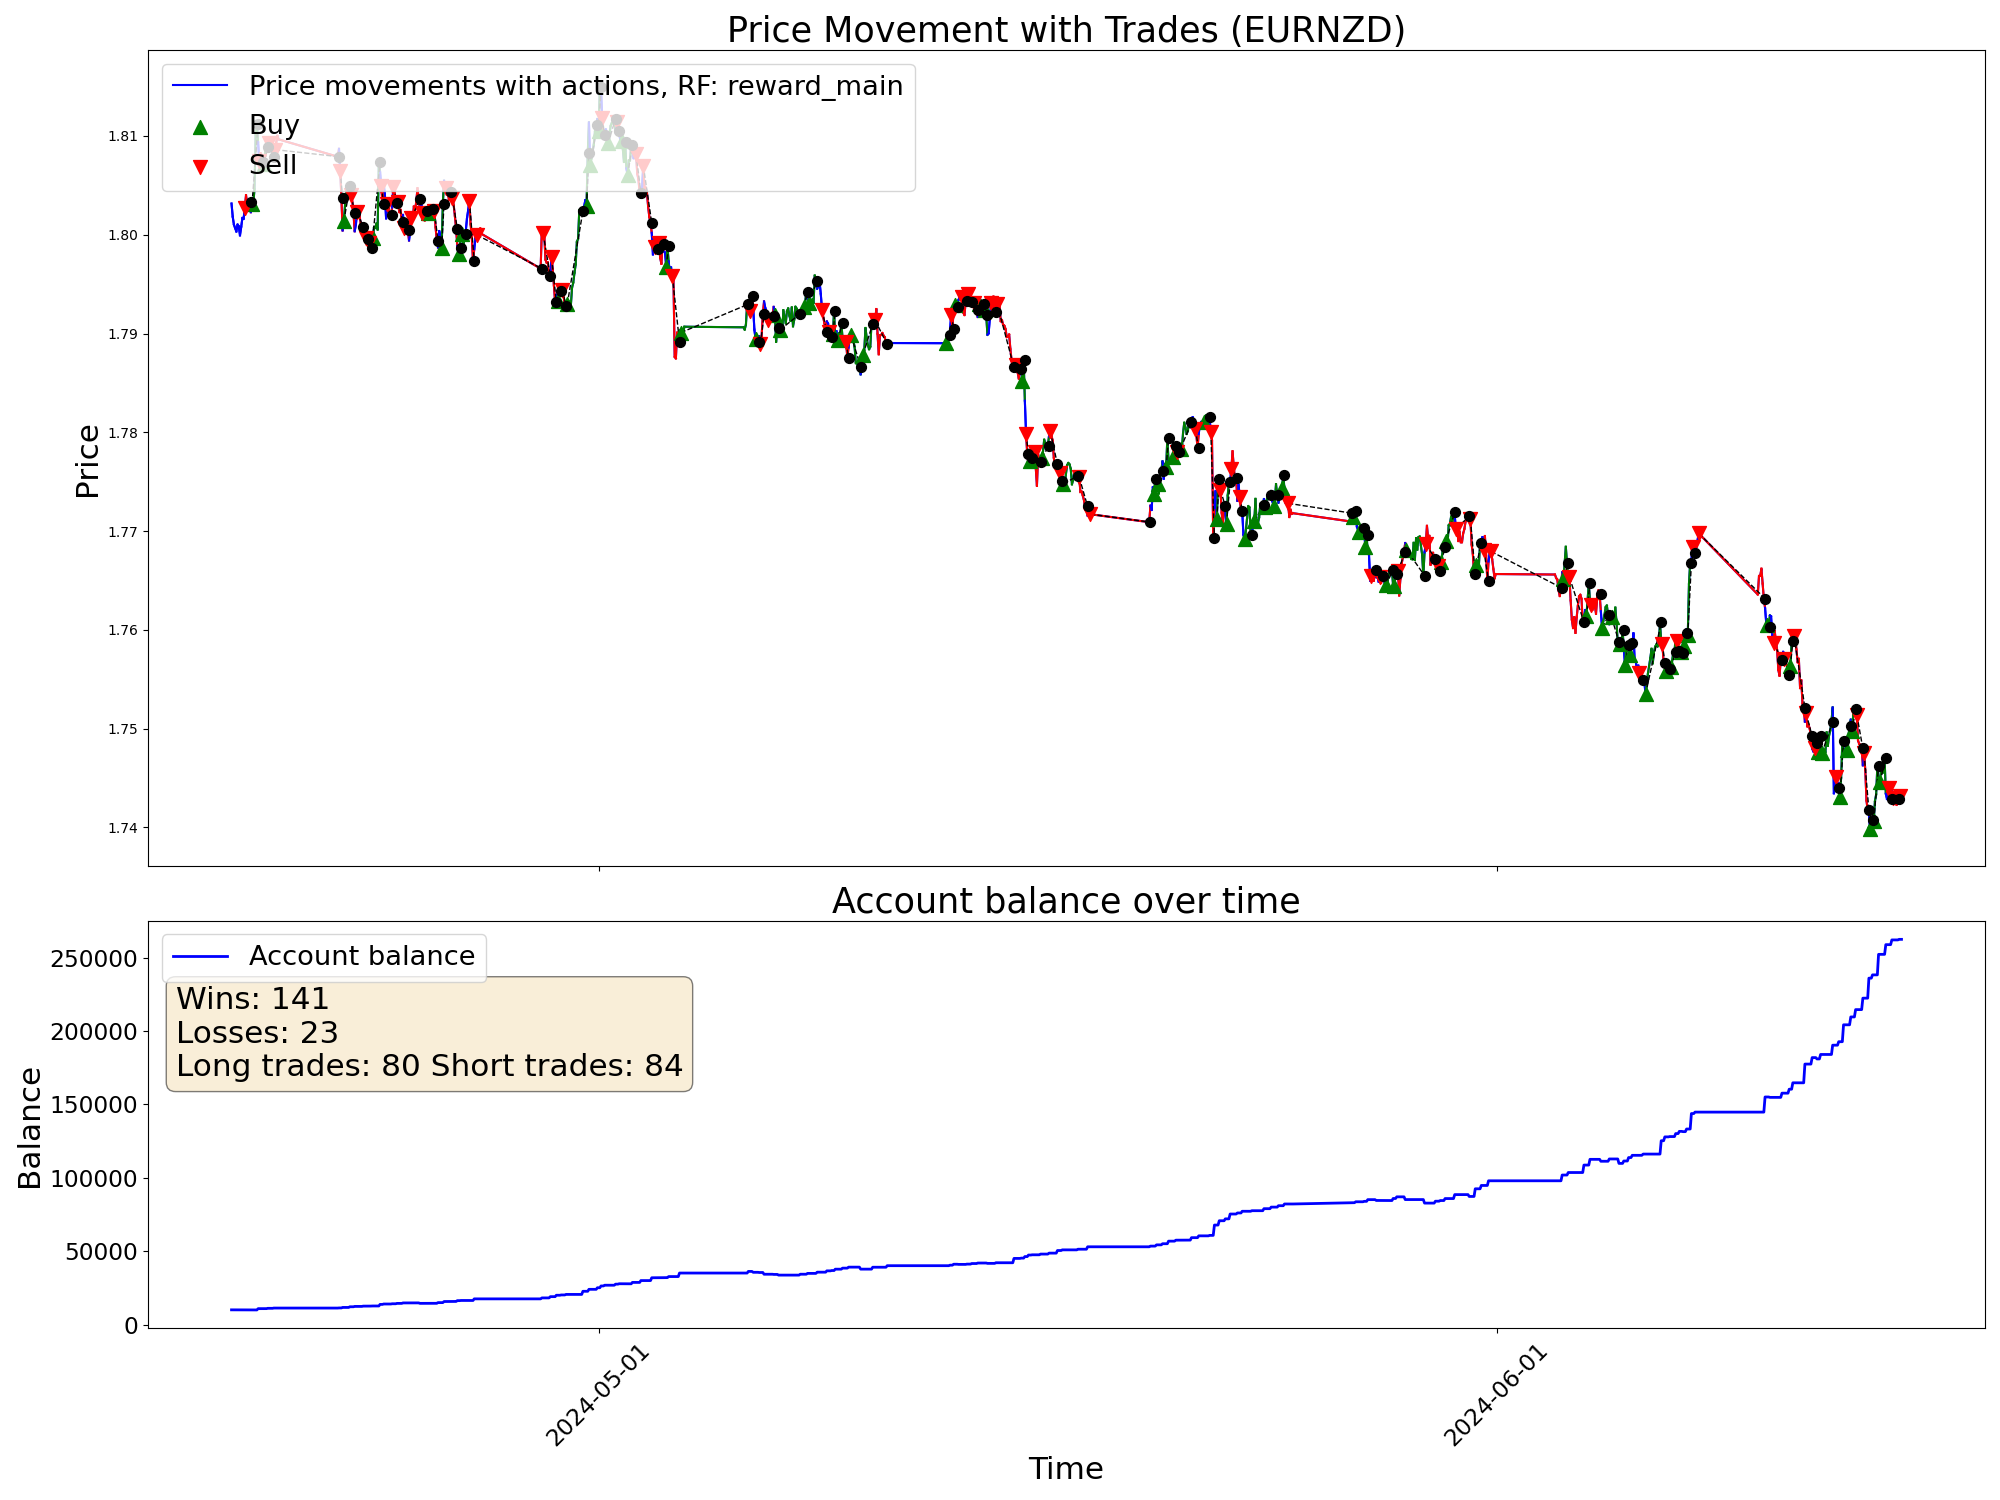

Values plotted in this chart, from the file beside it:
time, open, high, low, close, tick_volume, actDir, actRisk, eReward, eAccBalance, eWins, eLosses, pType, pOpenPrice, pSLPrice, pTPPrice, pProfit
2024-04-18 08:00:00, 1.804, 1.805, 1.803, 1.803, 3896, 0.0, 0.0, 0.0, 10000, 0, 0, 0, 0.0, 0.0, 0.0, 0.0
2024-04-18 09:00:00, 1.803, 1.804, 1.802, 1.802, 7348, 0.0, 0.0, 0.0, 10000, 0, 0, 0, 0.0, 0.0, 0.0, 0.0
2024-04-18 10:00:00, 1.802, 1.804, 1.801, 1.801, 7641, 0.0, 0.0, 0.0, 10000, 0, 0, 0, 0.0, 0.0, 0.0, 0.0
2024-04-18 11:00:00, 1.801, 1.802, 1.8, 1.801, 7307, 0.0, 0.0, 0.0, 10000, 0, 0, 0, 0.0, 0.0, 0.0, 0.0
2024-04-18 12:00:00, 1.801, 1.802, 1.8, 1.8, 4724, 0.0, 0.0, 0.0, 10000, 0, 0, 0, 0.0, 0.0, 0.0, 0.0
2024-04-18 13:00:00, 1.8, 1.801, 1.8, 1.801, 4821, 0.0, 0.0, 0.0, 10000, 0, 0, 0, 0.0, 0.0, 0.0, 0.0
2024-04-18 14:00:00, 1.801, 1.801, 1.8, 1.801, 5181, 0.0, 0.0, 0.0, 10000, 0, 0, 0, 0.0, 0.0, 0.0, 0.0
2024-04-18 15:00:00, 1.801, 1.802, 1.8, 1.8, 10168, 0.0, 0.0, 0.0, 10000, 0, 0, 0, 0.0, 0.0, 0.0, 0.0
2024-04-18 16:00:00, 1.8, 1.802, 1.798, 1.801, 12378, 0.0, 0.0, 0.0, 10000, 0, 0, 0, 0.0, 0.0, 0.0, 0.0
2024-04-18 17:00:00, 1.801, 1.802, 1.801, 1.802, 12705, 0.0, 0.0, 0.0, 10000, 0, 0, 0, 0.0, 0.0, 0.0, 0.0
2024-04-18 18:00:00, 1.802, 1.802, 1.8, 1.802, 7776, 0.0, 0.0, 0.0, 10000, 0, 0, 0, 0.0, 0.0, 0.0, 0.0
2024-04-18 19:00:00, 1.802, 1.803, 1.801, 1.803, 7295, -0.7817, -0.7817, 0.0, 10000, 0, 0, 2, 1.803, 1.808, 0.0, 0.0
2024-04-18 20:00:00, 1.803, 1.804, 1.803, 1.804, 7118, -1.0, -1.0, 0.0, 10000, 0, 0, 2, 1.803, 1.808, 0.0, 0.0
2024-04-18 21:00:00, 1.804, 1.804, 1.803, 1.803, 7258, 0.4292, 0.4292, 0.0, 10000, 0, 0, 2, 1.803, 1.808, 0.0, 0.0
2024-04-18 22:00:00, 1.803, 1.803, 1.802, 1.803, 4560, 0.2139, 0.2139, 0.0, 10000, 0, 0, 2, 1.803, 1.808, 0.0, 0.0
2024-04-18 23:00:00, 1.803, 1.804, 1.803, 1.803, 1713, -0.7809, -0.7809, 0.0, 10000, 0, 0, 2, 1.803, 1.808, 0.0, 0.0
2024-04-19 00:00:00, 1.803, 1.803, 1.801, 1.802, 2595, 0.9039, 0.9039, 0.0, 9936, 0, 1, 0, 0.0, 0.0, 0.0, -63.81
2024-04-19 01:00:00, 1.803, 1.803, 1.803, 1.803, 1194, 1.0, 1.0, 0.0, 9936, 0, 1, 1, 1.803, 1.801, 0.0, 0.0
2024-04-19 02:00:00, 1.803, 1.804, 1.803, 1.803, 2375, 1.0, 1.0, 0.0, 9936, 0, 1, 1, 1.803, 1.801, 0.0, 0.0
2024-04-19 03:00:00, 1.803, 1.805, 1.803, 1.805, 6027, 1.0, 1.0, 0.0, 9936, 0, 1, 1, 1.803, 1.801, 0.0, 0.0
2024-04-19 04:00:00, 1.805, 1.812, 1.804, 1.81, 15436, 1.0, 1.0, 0.0, 9936, 0, 1, 1, 1.803, 1.801, 0.0, 0.0
2024-04-19 05:00:00, 1.81, 1.813, 1.81, 1.811, 15264, 1.0, 1.0, 0.0, 9936, 0, 1, 1, 1.803, 1.801, 0.0, 0.0
2024-04-19 06:00:00, 1.811, 1.811, 1.809, 1.809, 13359, -0.9418, -0.9418, 0.0, 10818, 1, 1, 0, 0.0, 0.0, 0.0, 881.5
2024-04-19 07:00:00, 1.809, 1.81, 1.807, 1.807, 6488, -0.9416, -0.9416, 0.0, 10818, 1, 1, 2, 1.807, 1.812, 0.0, 0.0
2024-04-19 08:00:00, 1.807, 1.809, 1.807, 1.808, 6122, 1.0, 1.0, 0.0, 10818, 1, 1, 2, 1.807, 1.812, 0.0, 0.0
2024-04-19 09:00:00, 1.808, 1.809, 1.807, 1.807, 12515, 0.3785, 0.3785, 0.0, 10818, 1, 1, 2, 1.807, 1.812, 0.0, 0.0
2024-04-19 10:00:00, 1.807, 1.808, 1.806, 1.807, 11642, 1.0, 1.0, 0.0, 10832, 2, 1, 0, 0.0, 0.0, 0.0, 14.3
2024-04-19 11:00:00, 1.807, 1.808, 1.807, 1.807, 8784, 1.0, 1.0, 0.0, 10832, 2, 1, 1, 1.807, 1.803, 0.0, 0.0
2024-04-19 12:00:00, 1.807, 1.809, 1.807, 1.808, 6933, -0.3254, -0.3254, 0.0, 10832, 2, 1, 1, 1.807, 1.803, 0.0, 0.0
2024-04-19 13:00:00, 1.808, 1.81, 1.808, 1.809, 6690, 0.2404, 0.2404, 0.0, 10832, 2, 1, 1, 1.807, 1.803, 0.0, 0.0
2024-04-19 14:00:00, 1.809, 1.811, 1.809, 1.81, 6824, -1.0, -1.0, 0.0, 11041, 3, 1, 0, 0.0, 0.0, 0.0, 209.2
2024-04-19 15:00:00, 1.81, 1.811, 1.808, 1.809, 8787, -0.7835, -0.7835, 0.0, 11041, 3, 1, 2, 1.809, 1.814, 0.0, 0.0
2024-04-19 16:00:00, 1.809, 1.81, 1.808, 1.809, 10812, -0.0205, -0.0205, 0.0, 11041, 3, 1, 2, 1.809, 1.814, 0.0, 0.0
2024-04-19 17:00:00, 1.809, 1.81, 1.808, 1.809, 11494, -1.0, -1.0, 0.0, 11041, 3, 1, 2, 1.809, 1.814, 0.0, 0.0
2024-04-19 18:00:00, 1.809, 1.809, 1.808, 1.808, 8276, -1.0, -1.0, 0.0, 11041, 3, 1, 2, 1.809, 1.814, 0.0, 0.0
2024-04-19 19:00:00, 1.808, 1.809, 1.808, 1.808, 9007, 0.9465, 0.9465, 0.0, 11217, 4, 1, 0, 0.0, 0.0, 0.0, 175.3
2024-04-19 20:00:00, 1.808, 1.809, 1.808, 1.809, 6854, -1.0, -1.0, 0.0, 11217, 4, 1, 2, 1.809, 1.812, 0.0, 0.0
2024-04-19 21:00:00, 1.809, 1.81, 1.808, 1.809, 7811, 1.0, 1.0, 0.0, 11217, 4, 1, 2, 1.809, 1.812, 0.0, 0.0
2024-04-19 22:00:00, 1.809, 1.81, 1.809, 1.81, 4547, 0.3207, 0.3207, 0.0, 11217, 4, 1, 2, 1.809, 1.812, 0.0, 0.0
2024-04-19 23:00:00, 1.81, 1.81, 1.809, 1.81, 1717, 0.07697, 0.07697, 0.0, 11217, 4, 1, 2, 1.809, 1.812, 0.0, 0.0
2024-04-22 00:00:00, 1.807, 1.81, 1.805, 1.808, 1260, -0.8316, -0.8316, 0.0, 11217, 4, 1, 2, 1.809, 1.812, 0.0, 0.0
2024-04-22 01:00:00, 1.808, 1.81, 1.808, 1.809, 2199, 0.5991, 0.5991, 0.0, 11306, 5, 1, 0, 0.0, 0.0, 0.0, 89.06
2024-04-22 02:00:00, 1.809, 1.809, 1.806, 1.806, 2200, -1.0, -1.0, 0.0, 11306, 5, 1, 2, 1.806, 1.81, 0.0, 0.0
2024-04-22 03:00:00, 1.806, 1.807, 1.803, 1.804, 7045, 0.141, 0.141, 0.0, 11306, 5, 1, 2, 1.806, 1.81, 0.0, 0.0
2024-04-22 04:00:00, 1.804, 1.804, 1.8, 1.8, 7581, 1.0, 1.0, 0.0, 11643, 6, 1, 0, 0.0, 0.0, 0.0, 337.1
2024-04-22 05:00:00, 1.8, 1.802, 1.8, 1.801, 3983, 1.0, 1.0, 0.0, 11643, 6, 1, 1, 1.801, 1.796, 0.0, 0.0
2024-04-22 06:00:00, 1.801, 1.804, 1.801, 1.803, 3179, 0.5621, 0.5621, 0.0, 11643, 6, 1, 1, 1.801, 1.796, 0.0, 0.0
2024-04-22 07:00:00, 1.803, 1.804, 1.802, 1.804, 2519, -0.3042, -0.3042, 0.0, 11643, 6, 1, 1, 1.801, 1.796, 0.0, 0.0
2024-04-22 08:00:00, 1.804, 1.805, 1.804, 1.805, 3952, 0.7925, 0.7925, 0.0, 11643, 6, 1, 1, 1.801, 1.796, 0.0, 0.0
2024-04-22 09:00:00, 1.805, 1.805, 1.803, 1.805, 7641, 1.0, 1.0, 0.0, 11643, 6, 1, 1, 1.801, 1.796, 0.0, 0.0
2024-04-22 10:00:00, 1.805, 1.806, 1.803, 1.804, 7821, -1.0, -1.0, 0.0, 12098, 7, 1, 0, 0.0, 0.0, 0.0, 455.1
2024-04-22 11:00:00, 1.804, 1.805, 1.803, 1.804, 6302, -0.9595, -0.9595, 0.0, 12098, 7, 1, 2, 1.804, 1.807, 0.0, 0.0
2024-04-22 12:00:00, 1.804, 1.804, 1.803, 1.803, 5853, -0.06559, -0.06559, 0.0, 12098, 7, 1, 2, 1.804, 1.807, 0.0, 0.0
2024-04-22 13:00:00, 1.803, 1.803, 1.802, 1.802, 5339, 0.2375, 0.2375, 0.0, 12098, 7, 1, 2, 1.804, 1.807, 0.0, 0.0
2024-04-22 14:00:00, 1.802, 1.803, 1.8, 1.8, 6296, 1.0, 1.0, 0.0, 12340, 8, 1, 0, 0.0, 0.0, 0.0, 242.1
2024-04-22 15:00:00, 1.8, 1.801, 1.8, 1.801, 7251, 0.1394, 0.1394, 0.0, 12340, 8, 1, 0, 0.0, 0.0, 0.0, 0.0
2024-04-22 16:00:00, 1.801, 1.803, 1.801, 1.802, 8962, -0.9938, -0.9938, 0.0, 12340, 8, 1, 2, 1.802, 1.804, 0.0, 0.0
2024-04-22 17:00:00, 1.802, 1.803, 1.801, 1.802, 9088, 0.5456, 0.5456, 0.0, 12340, 8, 1, 2, 1.802, 1.804, 0.0, 0.0
2024-04-22 18:00:00, 1.802, 1.803, 1.801, 1.802, 6246, 0.2807, 0.2807, 0.0, 12340, 8, 1, 2, 1.802, 1.804, 0.0, 0.0
2024-04-22 19:00:00, 1.802, 1.802, 1.801, 1.801, 5089, 0.4766, 0.4766, 0.0, 12340, 8, 1, 2, 1.802, 1.804, 0.0, 0.0
... 940 more rows
